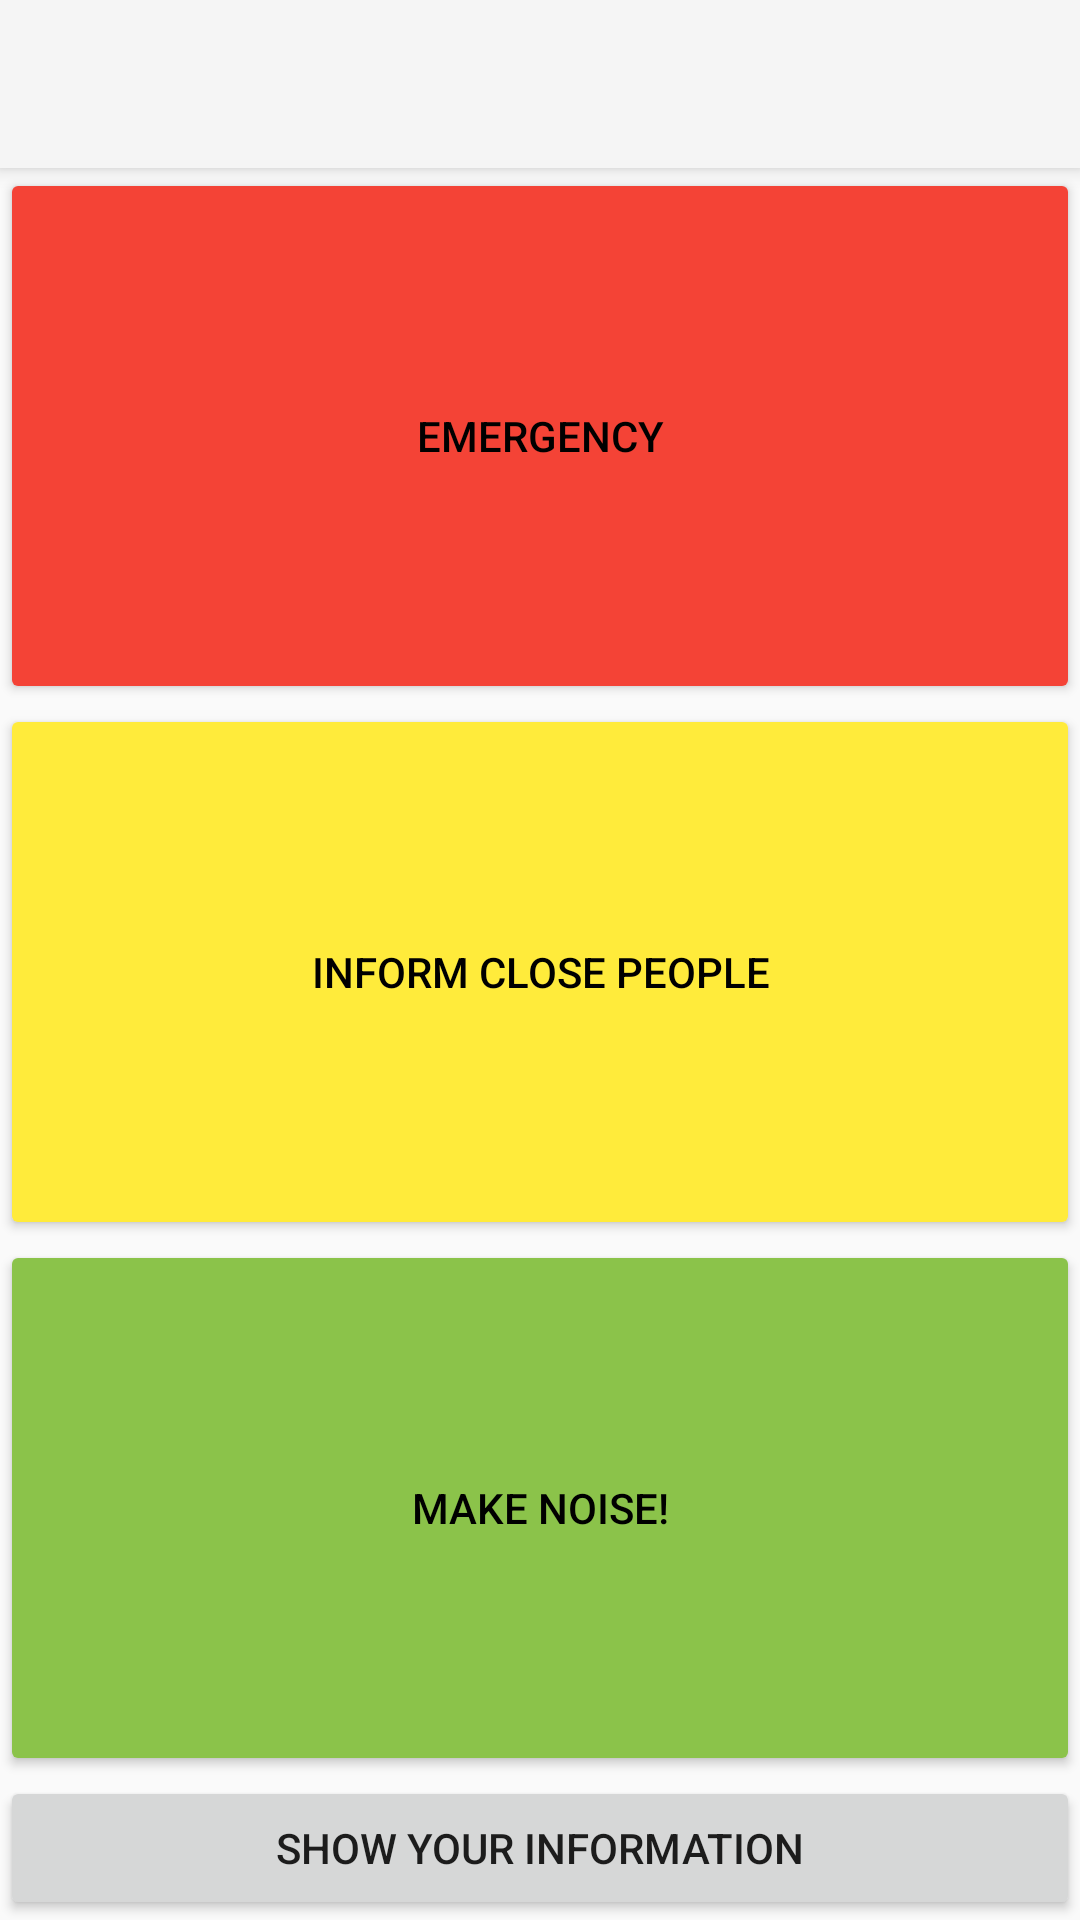

The Android layout XML behind this screen, and the referenced resources:
<!-- AndroidManifest.xml: application theme Theme.AppCompat.DayNight.NoActionBar -->
<!-- res/layout/fragment_home.xml -->
<?xml version="1.0" encoding="utf-8"?>
<androidx.constraintlayout.widget.ConstraintLayout xmlns:android="http://schemas.android.com/apk/res/android"
    xmlns:app="http://schemas.android.com/apk/res-auto"
    xmlns:tools="http://schemas.android.com/tools"
    android:id="@+id/constraintLayout"
    android:layout_width="match_parent"
    android:layout_height="match_parent"
    tools:context=".fragment.HomeFragment">

    <androidx.appcompat.widget.Toolbar
        android:id="@+id/toolbar_home"
        android:layout_width="match_parent"
        android:layout_height="?attr/actionBarSize"
        android:background="?attr/colorPrimary"
        android:elevation="4dp"
        android:theme="@style/ThemeOverlay.AppCompat.ActionBar"
        app:layout_constraintEnd_toEndOf="parent"
        app:layout_constraintStart_toStartOf="parent"
        app:layout_constraintTop_toTopOf="parent"
        app:popupTheme="@style/ThemeOverlay.AppCompat.Light" />

     <Button
        android:id="@+id/button_emergency"
        android:layout_width="0dp"
        android:layout_height="0dp"
        android:backgroundTint="@color/help_red"
        android:text="@string/button_emergency"
        android:textColor="#000000"
        app:layout_constraintBottom_toTopOf="@+id/button_relatives"
        app:layout_constraintEnd_toEndOf="parent"
        app:layout_constraintStart_toStartOf="parent"
        app:layout_constraintTop_toBottomOf="@+id/toolbar_home"
        app:layout_constraintVertical_chainStyle="packed" />

    <Button
        android:id="@+id/button_relatives"
        android:layout_width="0dp"
        android:layout_height="0dp"
        android:backgroundTint="@color/help_yellow"
        android:text="@string/button_relatives"
        android:textColor="@color/black"
        app:layout_constraintBottom_toTopOf="@+id/button_noise"
        app:layout_constraintEnd_toEndOf="@+id/button_emergency"
        app:layout_constraintStart_toStartOf="@+id/button_emergency"
        app:layout_constraintTop_toBottomOf="@+id/button_emergency" />

    <Button
        android:id="@+id/button_noise"
        android:layout_width="0dp"
        android:layout_height="0dp"
        android:backgroundTint="@color/help_green"
        android:text="@string/button_noise"
        android:textColor="@color/black"
        app:layout_constraintBottom_toTopOf="@+id/button_home_display_informations"
        app:layout_constraintEnd_toStartOf="@+id/button_stop_sound"
        app:layout_constraintStart_toStartOf="@+id/button_relatives"
        app:layout_constraintTop_toBottomOf="@+id/button_relatives" />

    <Button
        android:id="@+id/button_home_display_informations"
        android:layout_width="0dp"
        android:layout_height="wrap_content"
        android:text="@string/button_display_informations"
        app:layout_constraintBottom_toBottomOf="parent"
        app:layout_constraintEnd_toEndOf="parent"
        app:layout_constraintStart_toStartOf="@+id/button_noise"
        app:layout_constraintTop_toBottomOf="@+id/button_noise" />

    <ImageButton
        android:id="@+id/button_stop_sound"
        android:layout_width="50dp"
        android:layout_height="0dp"
        android:background="#8BC34A"
        android:src="@drawable/ic_baseline_stop_24"
        android:visibility="gone"
        app:layout_constraintBottom_toTopOf="@+id/button_home_display_informations"
        app:layout_constraintEnd_toEndOf="parent"
        app:layout_constraintStart_toEndOf="@+id/button_noise"
        app:layout_constraintTop_toBottomOf="@+id/button_relatives"
        tools:ignore="SpeakableTextPresentCheck" />

</androidx.constraintlayout.widget.ConstraintLayout>
<!-- resources referenced by this layout -->
<resources>
  <color name="black">#FF000000</color>
  <color name="help_green">#8BC34A</color>
  <color name="help_red">#F44336</color>
  <color name="help_yellow">#FFEB3B</color>
  <string name="button_display_informations">Show your Information</string>
  <string name="button_emergency">Emergency</string>
  <string name="button_noise">Make Noise!</string>
  <string name="button_relatives">Inform close people</string>
</resources>
